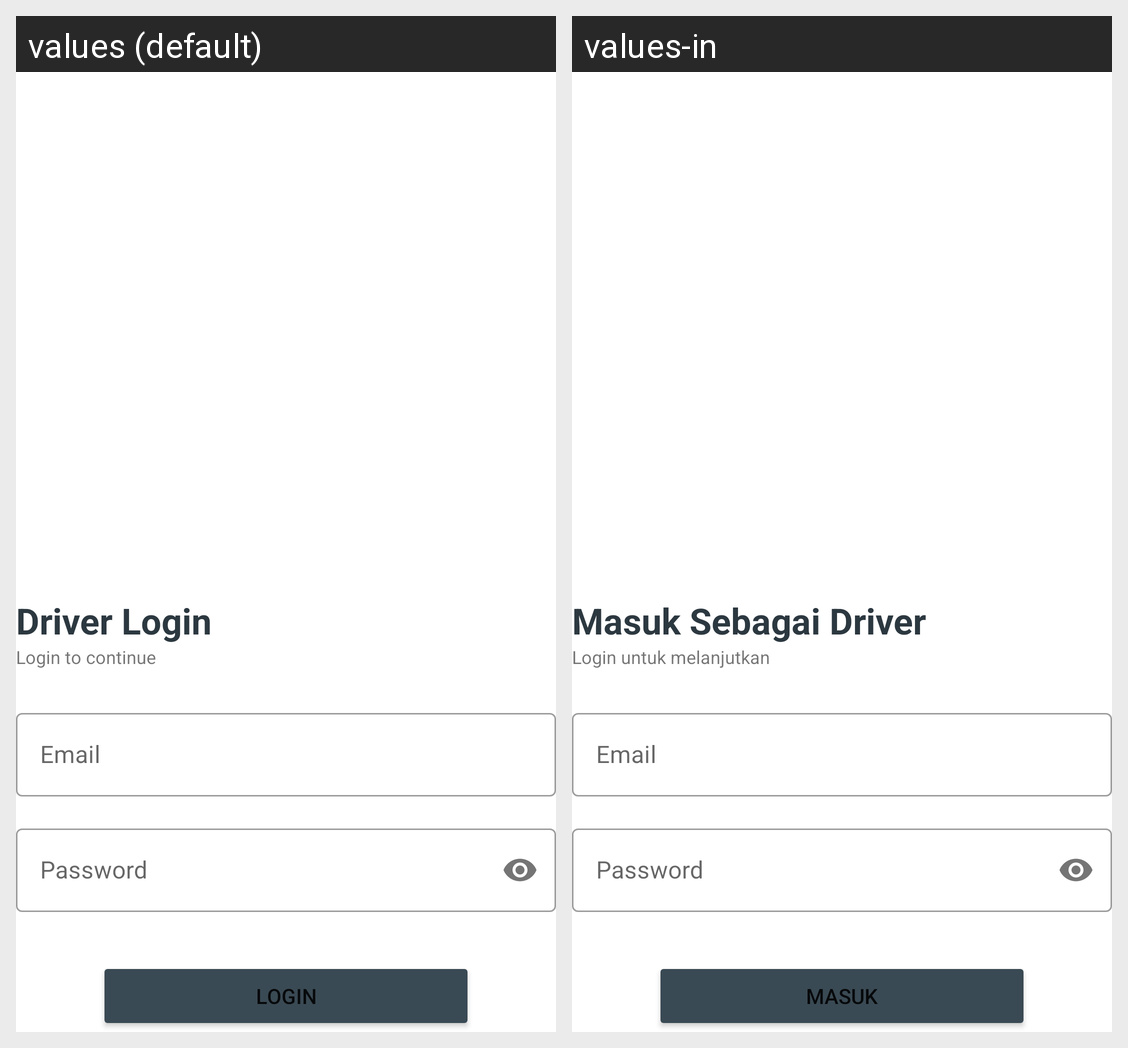

For this localized Android screen grid, give each drawn string resource with its value in every locale shown.
Android screen res/layout/view_login_driver.xml rendered under 2 locales, left to right: values (default), values-in. Device: Nexus 5 (rendered at 1080×1920; each locale shown at half size, 540×960, under a caption strip naming it); theme NoActionBarAppTheme.
Strings drawn on this screen, with the default value and each locale's value (text and hints the layout hard-codes, and strings that could not be matched under every locale, appear in the picture but are not listed):

login_driver_title
  values: Driver Login
  values-in: Masuk Sebagai Driver

login_subtitle
  values: Login to continue
  values-in: Login untuk melanjutkan

email
  values: Email
  values-in: Email

password
  values: Password
  values-in: Password

login
  values: Login
  values-in: Masuk
